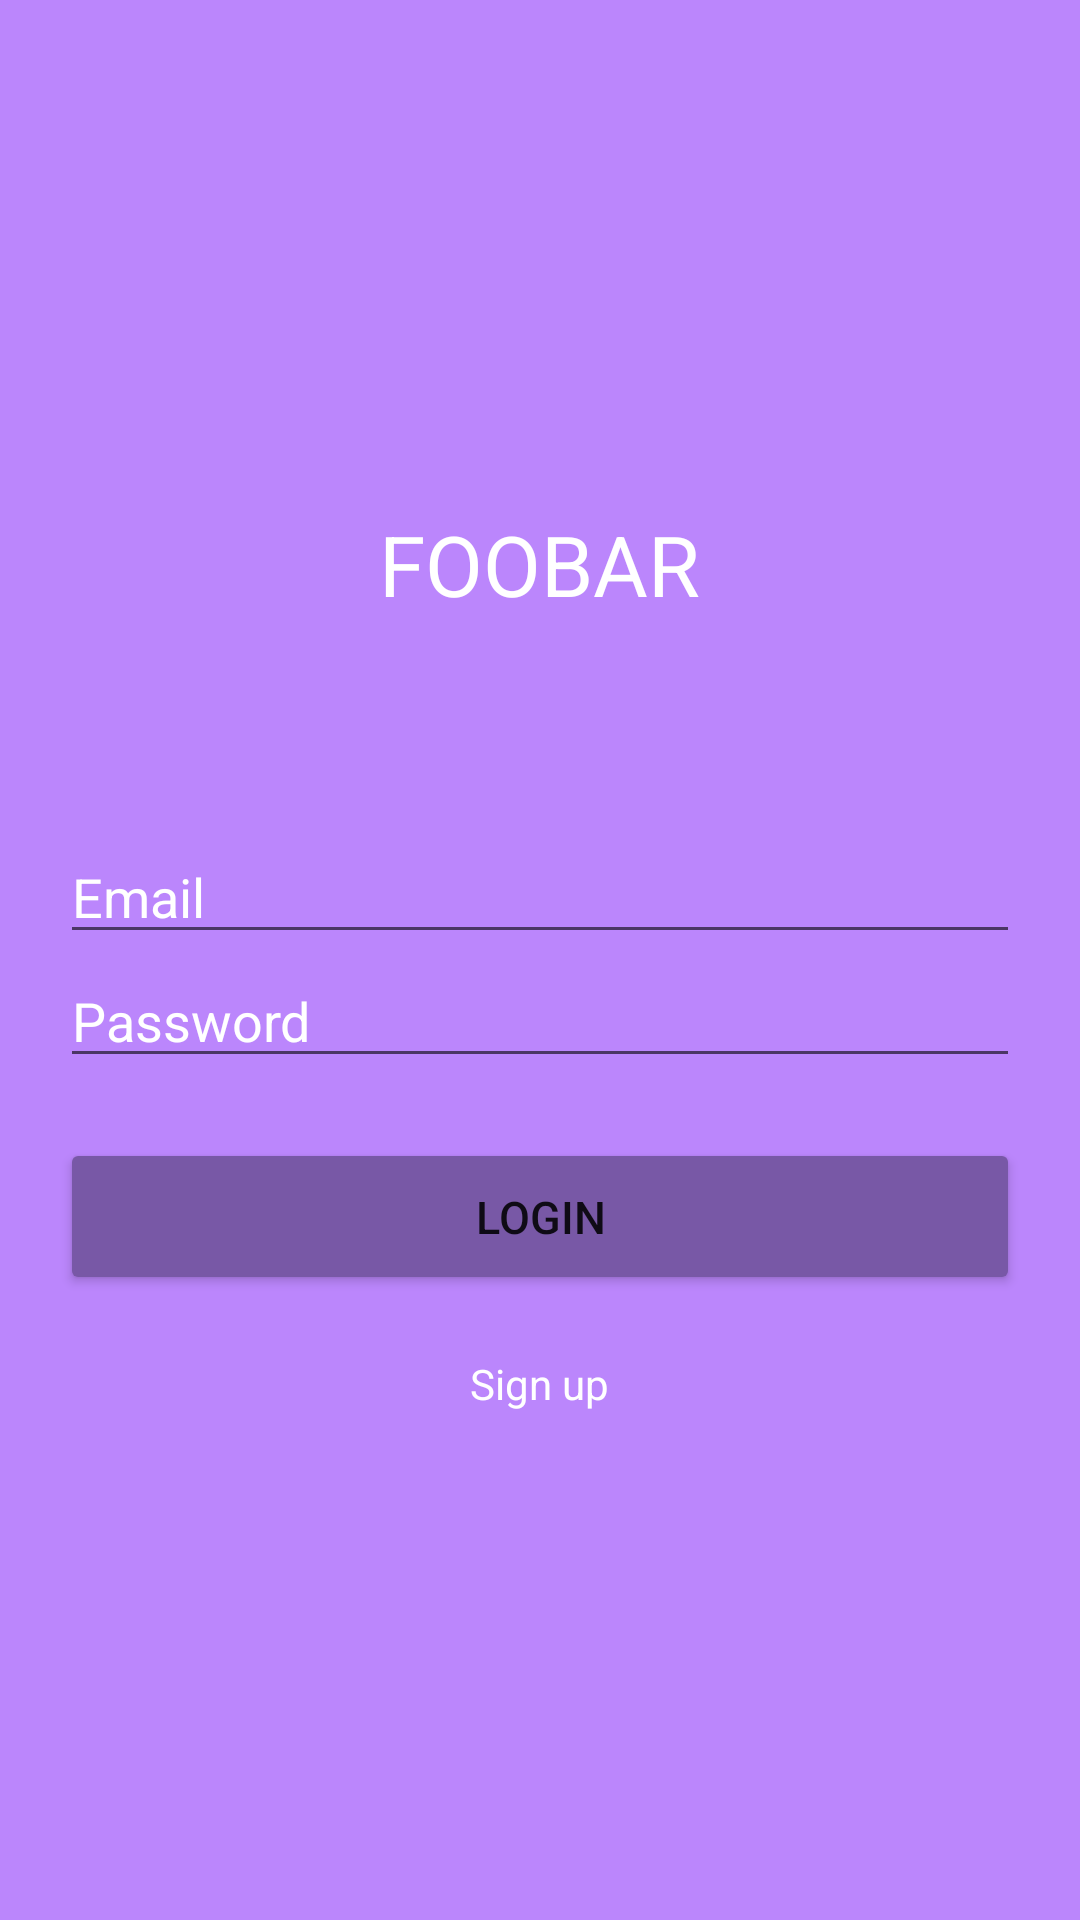

Produce the Android XML layout that renders to this screen, including the resource entries it uses.
<!-- AndroidManifest.xml: application theme Theme.MadAssingments -->
<!-- res/layout/activity_login_page.xml -->
<?xml version="1.0" encoding="utf-8"?>
<LinearLayout xmlns:android="http://schemas.android.com/apk/res/android"
    xmlns:app="http://schemas.android.com/apk/res-auto"
    xmlns:tools="http://schemas.android.com/tools"
    android:layout_width="match_parent"
    android:layout_height="match_parent"
    tools:context=".LoginPage"
    android:orientation="vertical"
    android:gravity="center"
    android:background="@color/purple_200"

    >

    <LinearLayout
        android:layout_width="wrap_content"
        android:layout_height="wrap_content"
        android:gravity="center"
        android:layout_marginBottom="50dp"

        >
        <TextView
            android:layout_width="wrap_content"
            android:layout_height="wrap_content"
            android:text="FOOBAR"
            android:textSize="28dp"
            android:textColor="@color/white"
            />

    </LinearLayout>

    <LinearLayout
        android:layout_width="match_parent"
        android:layout_height="wrap_content"
        android:orientation="vertical"
        android:layout_margin="20dp"
        >

        <EditText
            android:layout_width="match_parent"
            android:layout_height="wrap_content"
            android:textColor="@color/white"
            android:text="Email"
            />

        <EditText
            android:layout_width="match_parent"
            android:layout_height="wrap_content"
            android:textColor="@color/white"
            android:text="Password"
            />

        <Button
            android:layout_width="match_parent"
            android:layout_height="wrap_content"
            android:text="LOGIN"
            android:textSize="15dp"
            android:padding="16dp"
            android:layout_marginTop="20dp"
            android:backgroundTint="#7858A6"
            />

    </LinearLayout>

    <LinearLayout
        android:layout_width="wrap_content"
        android:layout_height="wrap_content"
        android:layout_gravity="bottom"
        android:layout_marginBottom="0dp"
        >

    </LinearLayout>

    <TextView
        android:layout_width="wrap_content"
        android:layout_height="wrap_content"
        android:gravity="bottom"
        android:text="Sign up"
        android:textColor="@color/white" />

</LinearLayout>
<!-- resources referenced by this layout -->
<resources>
  <style name="Theme.MadAssingments" parent="Theme.MaterialComponents.DayNight.DarkActionBar">
          
          <item name="colorPrimary">@color/purple_500</item>
          <item name="colorPrimaryVariant">@color/purple_700</item>
          <item name="colorOnPrimary">@color/white</item>
          
          <item name="colorSecondary">@color/teal_200</item>
          <item name="colorSecondaryVariant">@color/teal_700</item>
          <item name="colorOnSecondary">@color/black</item>
          
          <item name="android:statusBarColor" tools:targetApi="l">?attr/colorPrimaryVariant</item>
          
      </style>
  <!-- not gathered from this repository: default colours our renderer supplied (Android Studio template values) -->
  <color name="purple_200">#FFBB86FC</color>
  <color name="purple_500">#FF6200EE</color>
  <color name="purple_700">#FF3700B3</color>
  <color name="teal_200">#FF03DAC5</color>
  <color name="teal_700">#FF018786</color>
  <color name="black">#FF000000</color>
  <color name="white">#FFFFFFFF</color>
</resources>
